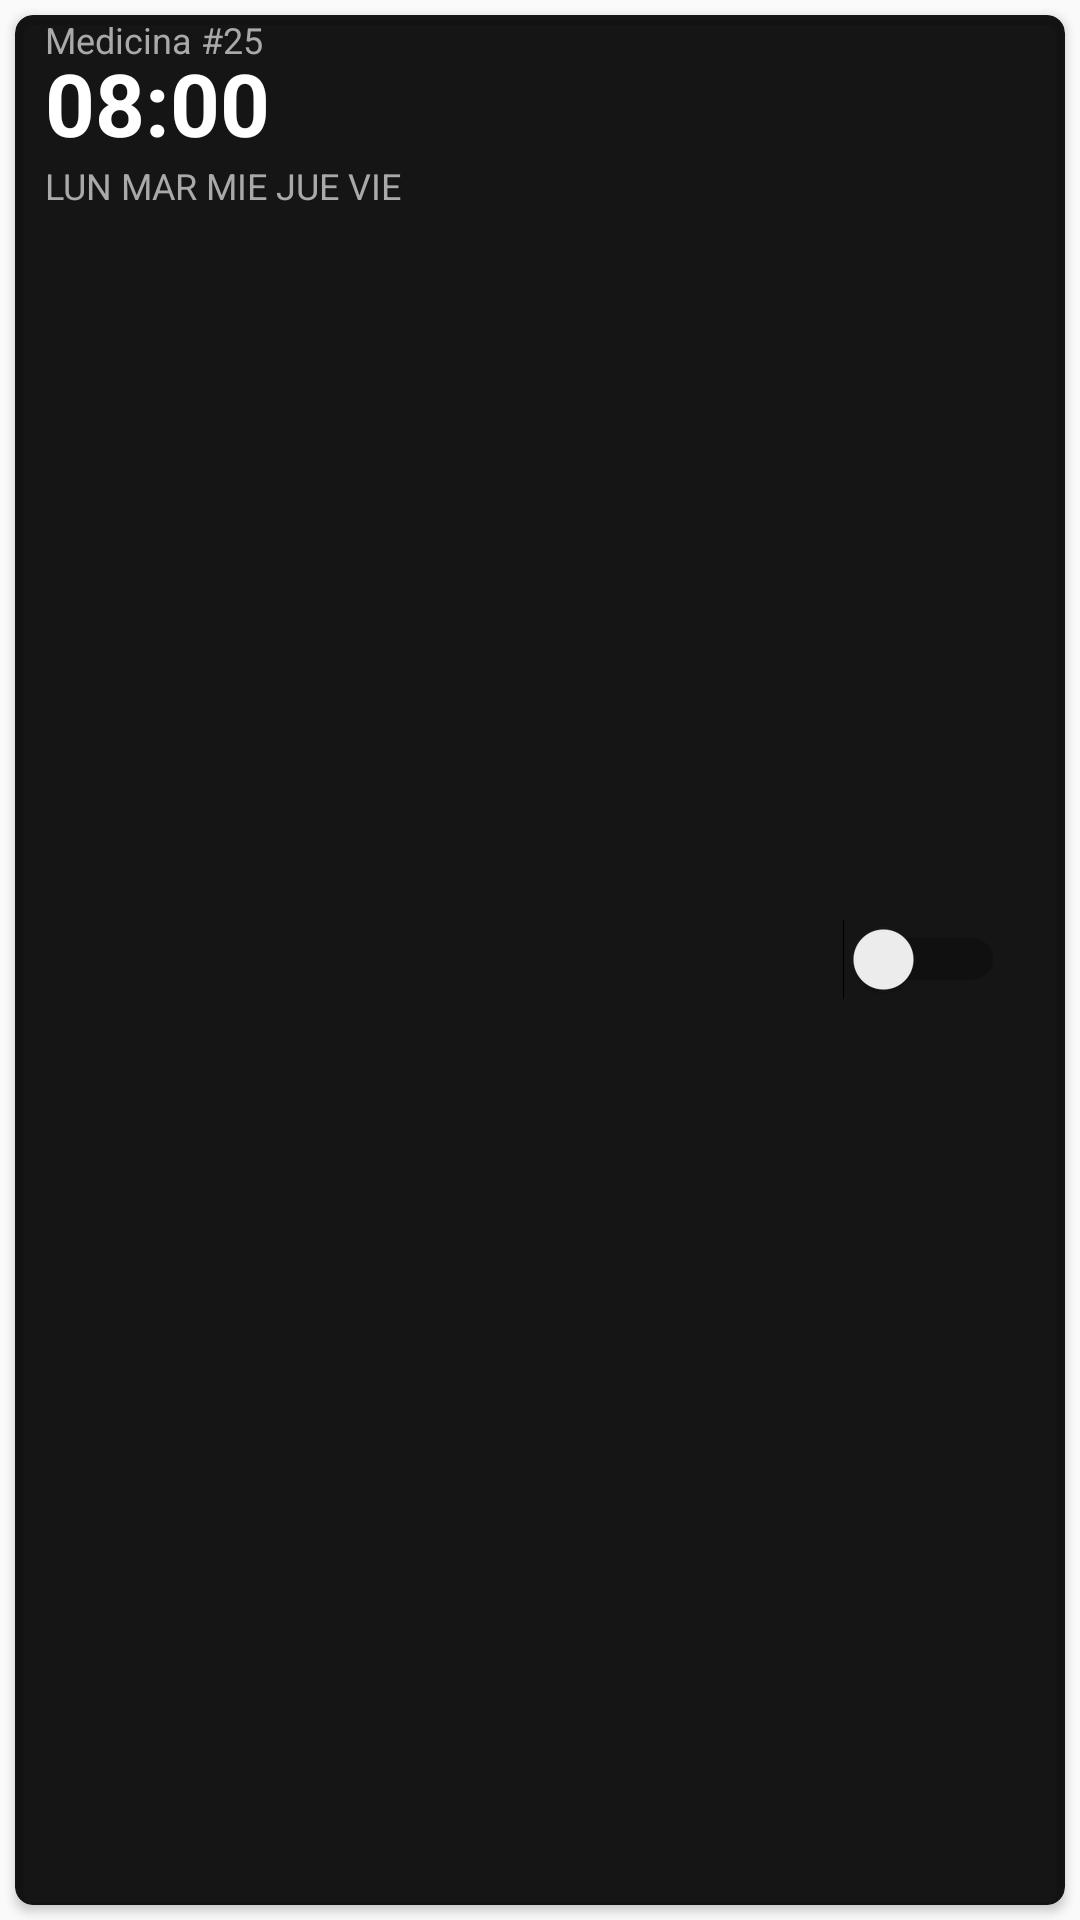

This screen was rendered from an Android layout file. Write that file and the resources it references.
<!-- AndroidManifest.xml: application theme AppTheme -->
<!-- res/layout/alarm_card.xml -->
<?xml version="1.0" encoding="utf-8"?>
<LinearLayout
    xmlns:android="http://schemas.android.com/apk/res/android"
    xmlns:card_view="http://schemas.android.com/apk/res-auto"
    android:layout_width="match_parent"
    android:layout_height="wrap_content">

    <android.support.v7.widget.CardView
        android:id="@+id/card_view"
        android:layout_width="match_parent"
        android:layout_height="match_parent"
        android:layout_gravity="center"
        android:layout_margin="@dimen/card_margin"
        android:elevation="3dp"
        card_view:cardBackgroundColor="@color/card_back"
        card_view:cardCornerRadius="@dimen/card_album_radius">

        <RelativeLayout
            android:layout_width="match_parent"
            android:layout_height="match_parent">

            <TextView
                android:id="@+id/tituloAlarma"
                android:layout_width="match_parent"
                android:layout_height="wrap_content"
                android:paddingBottom="@dimen/songs_count_padding_bottom"
                android:paddingLeft="@dimen/album_title_padding"
                android:paddingRight="@dimen/album_title_padding"
                android:text="Medicina #25"
                android:textColor="@color/dias_alarma"
                android:textSize="@dimen/songs_count" />

            <TextView
                android:id="@+id/horaAlarma"
                android:layout_width="match_parent"
                android:layout_height="wrap_content"
                android:paddingLeft="@dimen/album_title_padding"
                android:paddingRight="@dimen/album_title_padding"
                android:paddingTop="@dimen/album_title_padding"
                android:text="08:00"
                android:textColor="@color/hora_alarma"
                android:textSize="@dimen/hora_alarma"
                android:textStyle="bold" />

            <TextView
                android:id="@+id/dias"
                android:layout_width="match_parent"
                android:layout_height="wrap_content"
                android:layout_below="@id/horaAlarma"
                android:paddingBottom="@dimen/songs_count_padding_bottom"
                android:paddingLeft="@dimen/album_title_padding"
                android:paddingRight="@dimen/album_title_padding"
                android:text="LUN MAR MIE JUE VIE"
                android:textColor="@color/dias_alarma"
                android:textSize="@dimen/songs_count" />

            <LinearLayout
                android:layout_width="wrap_content"
                android:layout_height="wrap_content"
                android:layout_alignParentEnd="true"
                android:layout_centerVertical="true"
                android:layout_marginRight="5dp"
                android:orientation="horizontal">
                <Switch
                    android:id="@+id/activateAlarmSwitch"
                    android:layout_width="wrap_content"
                    android:layout_height="wrap_content"
                    android:checked="false"
                    android:layout_marginEnd="15dp"/>
                <ImageView
                    android:id="@+id/btnEliminar"
                    android:layout_width="wrap_content"
                    android:layout_height="wrap_content"
                    android:src="@drawable/ic_delete" />
            </LinearLayout>


        </RelativeLayout>
    </android.support.v7.widget.CardView>

</LinearLayout>
<!-- resources referenced by this layout -->
<resources>
  <color name="card_back">#e9000000</color>
  <color name="dias_alarma">#a9a9a9</color>
  <color name="hora_alarma">#fff</color>
  <dimen name="album_title_padding">10dp</dimen>
  <dimen name="card_album_radius">6dp</dimen>
  <dimen name="card_margin">5dp</dimen>
  <dimen name="hora_alarma">29sp</dimen>
  <dimen name="songs_count">12dp</dimen>
  <dimen name="songs_count_padding_bottom">5dp</dimen>
  <style name="AppTheme" parent="Theme.AppCompat.Light.DarkActionBar">
          
          <item name="colorPrimary">@color/colorPrimary</item>
          <item name="colorPrimaryDark">@color/colorPrimaryDark</item>
          <item name="colorAccent">@color/colorAccent</item>
      </style>
  <color name="colorPrimary">#F50057</color>
  <color name="colorPrimaryDark">#F50057</color>
  <color name="colorAccent">#FF4081</color>
</resources>
